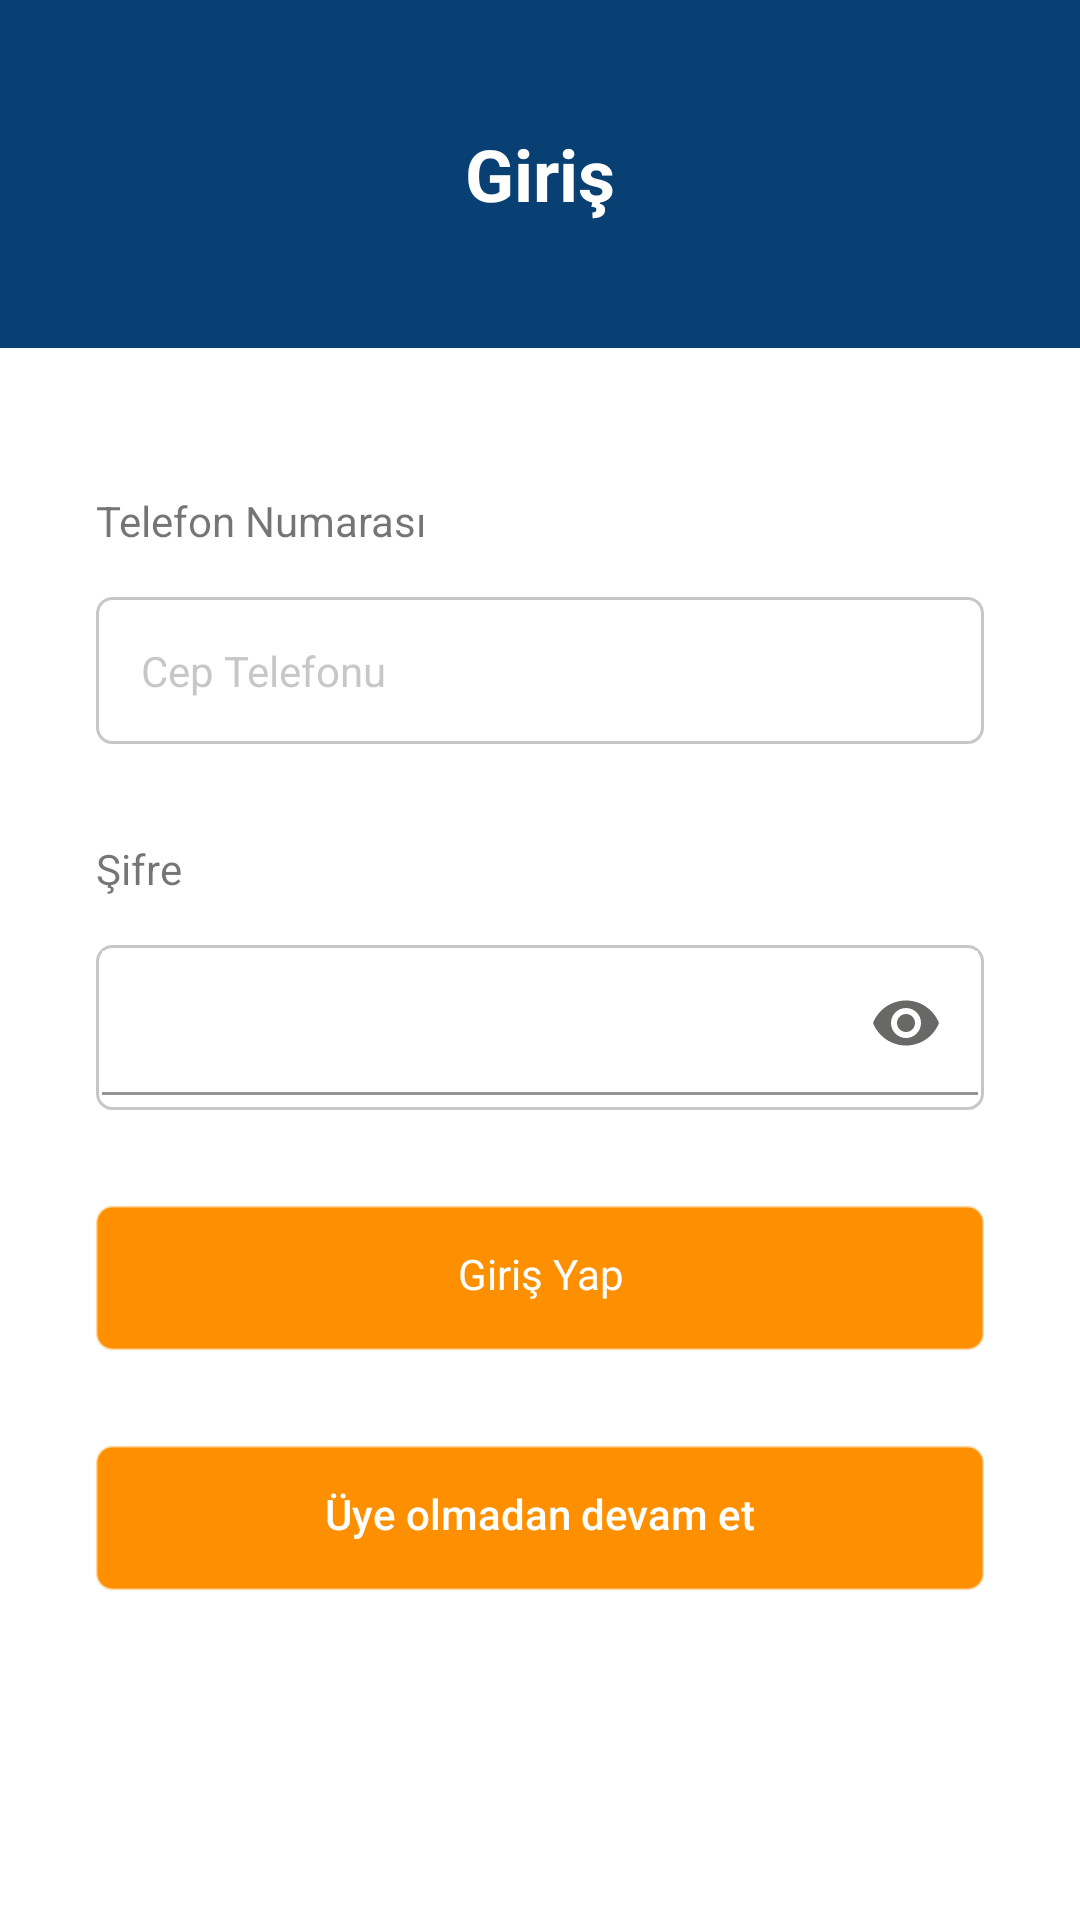

The Android layout XML behind this screen, and the referenced resources:
<!-- AndroidManifest.xml: application theme Theme.Sınav1 -->
<!-- res/layout/activity_main.xml -->
<?xml version="1.0" encoding="utf-8"?>
<androidx.constraintlayout.widget.ConstraintLayout xmlns:android="http://schemas.android.com/apk/res/android"
    xmlns:app="http://schemas.android.com/apk/res-auto"
    xmlns:tools="http://schemas.android.com/tools"
    android:layout_width="match_parent"
    android:layout_height="match_parent"
    tools:context=".MainActivity">


    <com.google.android.material.textfield.TextInputLayout
        android:id="@+id/textInputLayout"

        android:layout_width="0dp"
        android:layout_height="wrap_content"
        android:layout_marginStart="32dp"
        android:layout_marginTop="16dp"
        android:layout_marginEnd="32dp"
        android:background="@drawable/box_shape"
        android:clipChildren="false"
        android:hint="@string/password"
        android:outlineAmbientShadowColor="@color/white"
        android:outlineSpotShadowColor="@color/white"
        app:expandedHintEnabled="false"
        app:hintAnimationEnabled="false"
        app:hintEnabled="false"
        app:hintTextColor="@color/white"
        app:layout_constraintEnd_toEndOf="parent"
        app:layout_constraintStart_toStartOf="parent"
        app:layout_constraintTop_toBottomOf="@+id/tvPasswordText"
        app:passwordToggleEnabled="true"
        app:passwordToggleTint="#C43A3A38">
        >

        <EditText
            android:id="@+id/eTvPasword"
            android:layout_width="match_parent"
            android:layout_height="match_parent"
            android:background="@color/white"
            android:ems="10"
            android:inputType="textPassword"

            android:padding="10dp"
            android:textSize="14sp"
            app:layout_constraintEnd_toEndOf="parent"
            app:layout_constraintHorizontal_bias="0.0"
            app:layout_constraintStart_toStartOf="parent"
            app:layout_constraintTop_toBottomOf="@+id/tvPasswordText"
            tools:ignore="SpeakableTextPresentCheck" />

    </com.google.android.material.textfield.TextInputLayout>

    <TextView
        android:id="@+id/tvPasswordText"
        android:layout_width="wrap_content"
        android:layout_height="wrap_content"
        android:layout_marginStart="32dp"
        android:layout_marginTop="32dp"
        android:text="@string/password"
        app:layout_constraintEnd_toEndOf="parent"
        app:layout_constraintHorizontal_bias="0.0"
        app:layout_constraintStart_toStartOf="parent"
        app:layout_constraintTop_toBottomOf="@+id/eTvPhone" />

    <LinearLayout
        android:id="@+id/linearLayoutColor"
        android:layout_width="0dp"
        android:layout_height="116dp"
        android:background="@color/bar_blue"
        android:orientation="horizontal"
        app:layout_constraintBottom_toBottomOf="parent"
        app:layout_constraintEnd_toEndOf="parent"
        app:layout_constraintStart_toStartOf="parent"
        app:layout_constraintTop_toTopOf="parent"
        app:layout_constraintVertical_bias="0.0">

        <TextView
            android:id="@+id/tvLoginText"
            android:layout_width="match_parent"
            android:layout_height="match_parent"
            android:layout_weight="1"
            android:gravity="center"
            android:text="@string/login_text"
            android:textAppearance="@style/TextAppearance.AppCompat.Large"
            android:textColor="@color/white"
            android:textSize="24sp"
            android:textStyle="bold" />
    </LinearLayout>

    <TextView
        android:id="@+id/tvPhoneText"
        android:layout_width="wrap_content"
        android:layout_height="wrap_content"
        android:layout_marginStart="32dp"
        android:layout_marginTop="48dp"
        android:text="@string/phone_num_text"
        app:layout_constraintEnd_toEndOf="parent"
        app:layout_constraintHorizontal_bias="0.0"
        app:layout_constraintStart_toStartOf="parent"
        app:layout_constraintTop_toBottomOf="@+id/linearLayoutColor" />

    <EditText
        android:id="@+id/eTvPhone"
        android:layout_width="0dp"
        android:layout_height="wrap_content"
        android:layout_marginStart="32dp"
        android:layout_marginTop="16dp"
        android:layout_marginEnd="32dp"
        android:layout_marginBottom="33dp"
        android:background="@drawable/box_shape"
        android:ems="10"
        android:hint="@string/phone_num_hint"
        android:inputType="number"
        android:outlineAmbientShadowColor="@color/white"
        android:padding="15dp"
        android:textColorHint="@color/gray"
        android:textSize="14sp"
        app:layout_constraintBottom_toTopOf="@+id/tvPasswordText"
        app:layout_constraintEnd_toEndOf="parent"
        app:layout_constraintStart_toStartOf="parent"
        app:layout_constraintTop_toBottomOf="@+id/tvPhoneText" />

    <androidx.appcompat.widget.AppCompatButton
        android:id="@+id/btnLogIn"
        android:layout_width="0dp"
        android:layout_height="wrap_content"
        android:layout_marginStart="32dp"
        android:layout_marginTop="32dp"
        android:layout_marginEnd="32dp"
        android:background="@drawable/box_shape"
        android:backgroundTint="@color/button_orange"
        android:text="@string/login_in"
        android:textAppearance="@style/TextAppearance.AppCompat.Body1"
        android:textColor="@color/white"
        app:layout_constraintEnd_toEndOf="parent"
        app:layout_constraintStart_toStartOf="parent"
        app:layout_constraintTop_toBottomOf="@+id/textInputLayout" />

    <androidx.appcompat.widget.AppCompatButton
        android:id="@+id/btnLoginNot"
        android:layout_width="0dp"
        android:layout_height="wrap_content"
        android:layout_marginStart="32dp"
        android:layout_marginTop="32dp"
        android:layout_marginEnd="32dp"
        android:layout_marginBottom="32dp"
        android:background="@drawable/box_shape"
        android:backgroundTint="@color/button_orange"
        android:text="@string/not_login_in"
        android:textAppearance="@style/TextAppearance.AppCompat.Body2"
        android:textColor="@color/white"
        android:textColorLink="@color/white"
        app:layout_constraintBottom_toBottomOf="parent"
        app:layout_constraintEnd_toEndOf="parent"
        app:layout_constraintHorizontal_bias="0.0"
        app:layout_constraintStart_toStartOf="parent"
        app:layout_constraintTop_toBottomOf="@+id/btnLogIn"
        app:layout_constraintVertical_bias="0.0" />


</androidx.constraintlayout.widget.ConstraintLayout>
<!-- resources referenced by this layout -->
<resources>
  <color name="bar_blue">#094074</color>
  <color name="button_orange">#FE9000</color>
  <color name="gray">#66747571</color>
  <color name="white">#FFFFFFFF</color>
  <!-- drawable box_shape (drawable) -->
  <?xml version="1.0" encoding="utf-8"?>
  <shape xmlns:android="http://schemas.android.com/apk/res/android">
  
  
      <stroke android:color="@color/gray"
          android:width="@dimen/cardview_compat_inset_shadow" />
      <padding android:bottom="5dp"
          android:top="2dp"
          android:right="2dp"
          android:left="2dp"/>
  
      <corners android:radius="5dp" />
      <solid android:color="@color/white" />
  
  
  
  
  
  </shape>
  <string name="login_in">Giriş Yap</string>
  <string name="login_text">Giriş</string>
  <string name="not_login_in">Üye olmadan devam et</string>
  <string name="password">Şifre</string>
  <string name="phone_num_hint">Cep Telefonu</string>
  <string name="phone_num_text">Telefon Numarası</string>
  <style name="Theme.Sınav1" parent="Theme.MaterialComponents.DayNight.DarkActionBar">
          
          <item name="colorPrimary">@color/bar_blue</item>
          <item name="colorPrimaryVariant">@color/bar_blue</item>
          <item name="colorOnPrimary">@color/white</item>
          
          <item name="colorSecondary">@color/white</item>
          <item name="colorSecondaryVariant">@color/white</item>
          <item name="colorOnSecondary">@color/black</item>
          
          <item name="android:statusBarColor" tools:targetApi="l">?attr/colorPrimaryVariant</item>
          
  
          <item name="windowActionBar">false</item>
          <item name="windowNoTitle">true</item>
  
  
  
      </style>
  <color name="black">#FF000000</color>
</resources>
